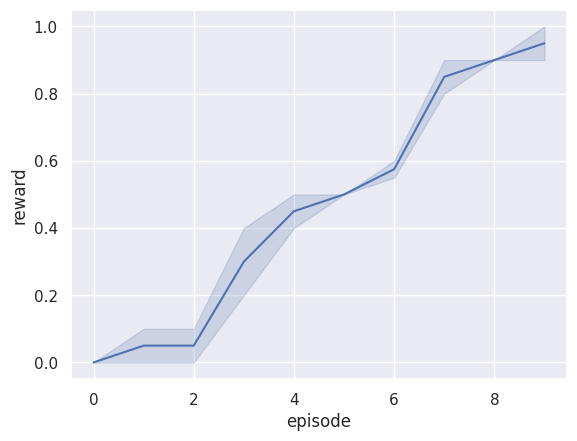

Write the Python code that produced this figure.
# coding=utf-8

import seaborn as sns
sns.set()
import matplotlib.pyplot as plt
import numpy as np
import pandas as pd

rewards1 = np.array([0, 0.1,0,0.2,0.4,0.5,0.6,0.9,0.9,0.9])
rewards2 = np.array([0, 0,0.1,0.4,0.5,0.5,0.55,0.8,0.9,1])
rewards=np.vstack((rewards1,rewards2)) # 合并为二维数组
df = pd.DataFrame(rewards).melt(var_name='episode',value_name='reward')

sns.lineplot(x="episode", y="reward", data=df)
plt.show()
